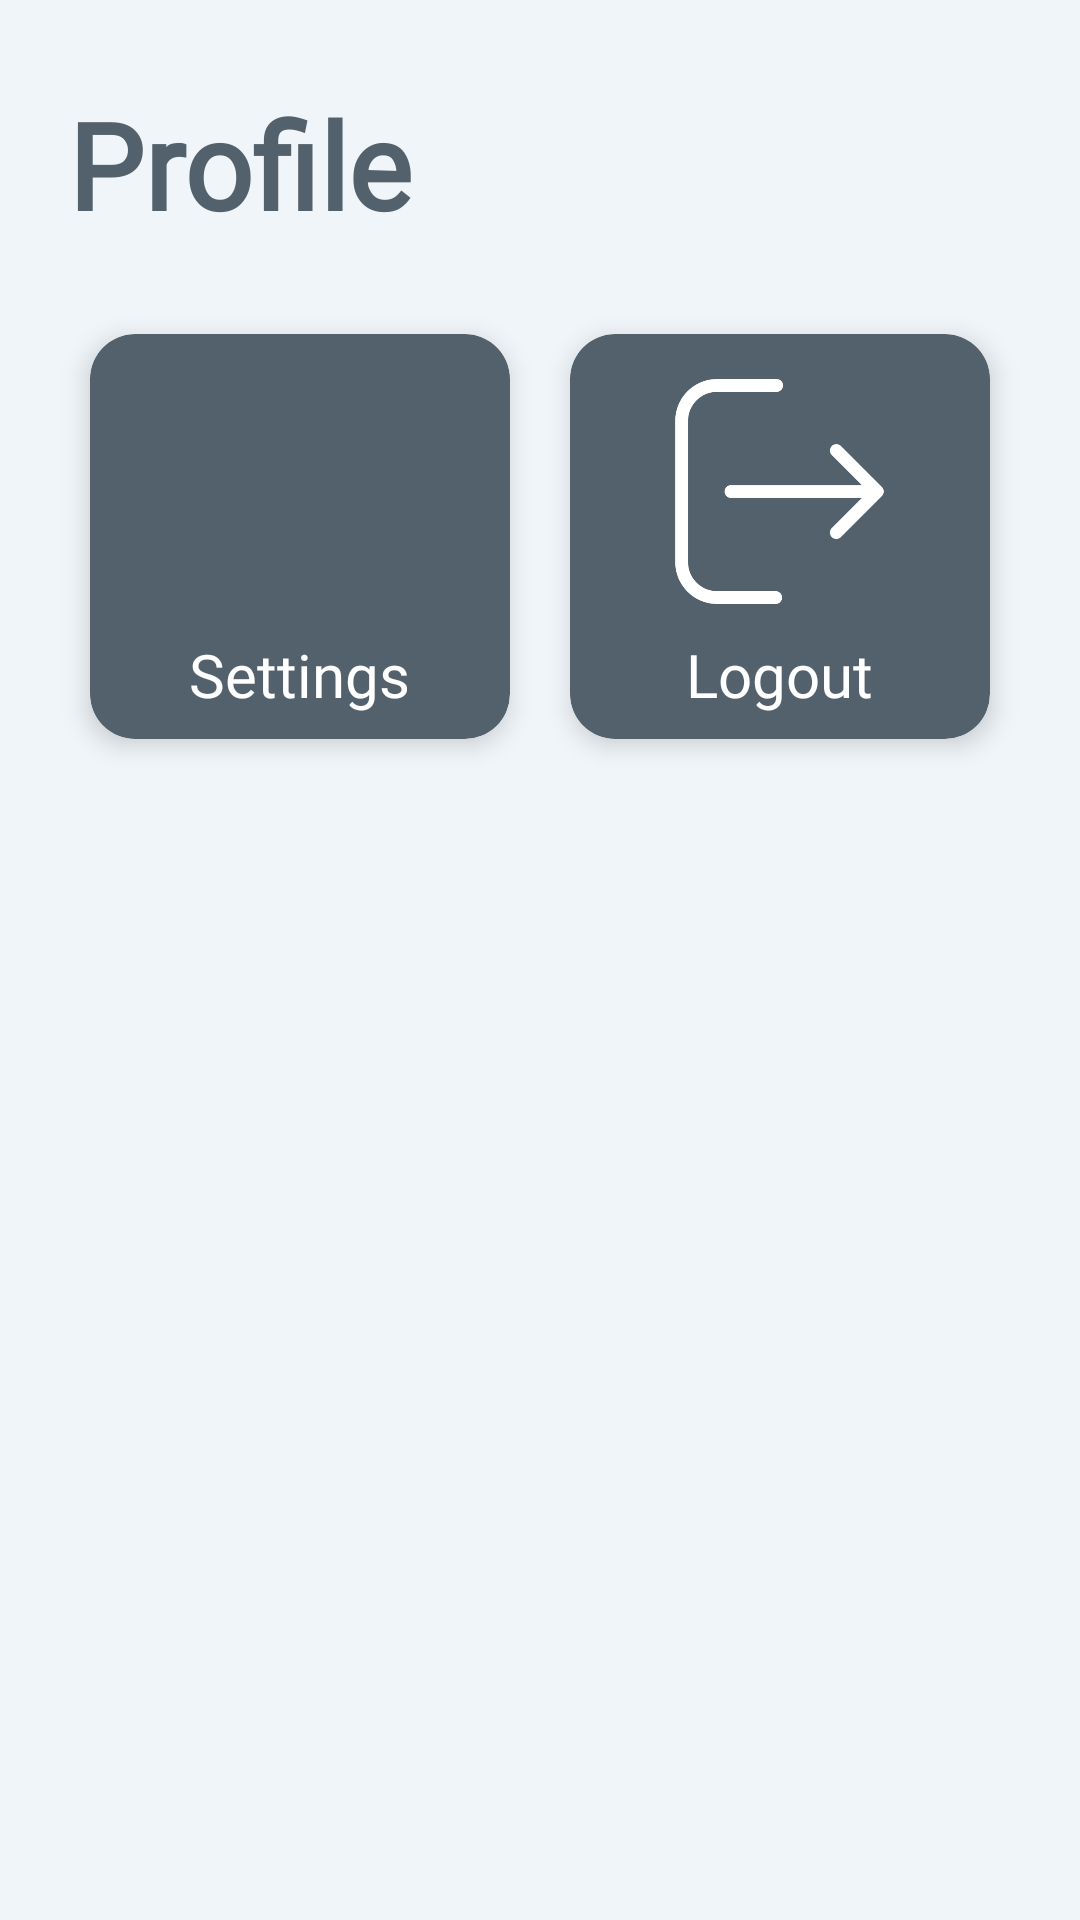

Write the Android layout XML for this screen, with the resource values it uses.
<!-- AndroidManifest.xml: application theme Theme.Flashcard_app -->
<!-- res/layout/profile.xml -->
<?xml version="1.0" encoding="utf-8"?>
<androidx.constraintlayout.widget.ConstraintLayout xmlns:android="http://schemas.android.com/apk/res/android"
    xmlns:app="http://schemas.android.com/apk/res-auto"
    xmlns:tools="http://schemas.android.com/tools"
    android:id="@+id/linearLayout"
    android:layout_width="match_parent"
    android:layout_height="match_parent"
    android:background="#F0F5F9">

    <TextView
        android:id="@+id/decks"
        android:layout_width="wrap_content"
        android:layout_height="wrap_content"
        android:layout_marginTop="28dp"
        android:fontFamily="@font/architects_daughter"
        android:text="Profile"
        android:textColor="#52616B"
        android:textSize="40dp"
        android:textStyle="bold"
        app:layout_constraintEnd_toEndOf="parent"
        app:layout_constraintHorizontal_bias="0.093"
        app:layout_constraintStart_toStartOf="parent"
        app:layout_constraintTop_toTopOf="parent">

    </TextView>

    <LinearLayout
        android:id="@+id/linearLayout2"
        android:layout_width="0dp"
        android:layout_height="175dp"
        android:layout_margin="10dp"
        android:layout_marginTop="4dp"
        android:orientation="horizontal"
        android:padding="10dp"
        app:layout_constraintEnd_toEndOf="parent"
        app:layout_constraintHorizontal_bias="0.0"
        app:layout_constraintStart_toStartOf="parent"
        app:layout_constraintTop_toBottomOf="@+id/decks">

        <androidx.cardview.widget.CardView
            android:layout_width="0dp"
            android:layout_height="match_parent"
            android:layout_margin="10dp"
            android:layout_weight="1"
            app:cardBackgroundColor="#52616B"
            app:cardElevation="5dp"
            app:cardCornerRadius="15dp">

            <RelativeLayout
                android:layout_width="match_parent"
                android:layout_height="match_parent">

                <TextView
                    android:id="@+id/textView"
                    android:layout_width="wrap_content"
                    android:layout_height="wrap_content"
                    android:layout_below="@id/settings"
                    android:layout_centerHorizontal="true"
                    android:layout_marginTop="10dp"
                    android:fontFamily="@font/cherry_cream_soda"
                    android:text="Settings"
                    android:textColor="@color/white"
                    android:textSize="20sp" />

                <ImageView
                    android:id="@+id/settings"
                    android:layout_width="75dp"
                    android:layout_height="75dp"
                    android:layout_centerHorizontal="true"
                    android:layout_marginTop="15dp"
                    app:srcCompat="@drawable/ic_action_settings" />
            </RelativeLayout>
        </androidx.cardview.widget.CardView>

        <androidx.cardview.widget.CardView
            android:layout_width="0dp"
            android:layout_height="match_parent"
            android:layout_margin="10dp"
            android:layout_weight="1"
            app:cardBackgroundColor="#52616B"
            app:cardElevation="5dp"
            app:cardCornerRadius="15dp">

            <RelativeLayout
                android:layout_width="match_parent"
                android:layout_height="match_parent">

                <TextView
                    android:id="@+id/logoutText"
                    android:layout_width="wrap_content"
                    android:layout_height="wrap_content"
                    android:layout_below="@id/listDecks"
                    android:layout_centerHorizontal="true"
                    android:layout_marginTop="10dp"
                    android:fontFamily="@font/cherry_cream_soda"
                    android:text="Logout"
                    android:textColor="@color/white"
                    android:textSize="20sp" />

                <ImageView
                    android:id="@+id/listDecks"
                    android:layout_width="75dp"
                    android:layout_height="75dp"
                    android:layout_centerHorizontal="true"
                    android:layout_marginTop="15dp"
                    app:srcCompat="@drawable/logout" />
            </RelativeLayout>
        </androidx.cardview.widget.CardView>

    </LinearLayout>



</androidx.constraintlayout.widget.ConstraintLayout>
<!-- resources referenced by this layout -->
<resources>
  <color name="white">#FFFFFFFF</color>
  <!-- drawable logout: png bitmap (drawable, 8731 bytes) -->
  <style name="Theme.Flashcard_app" parent="Theme.MaterialComponents.DayNight.DarkActionBar">
          
          <item name="colorPrimary">@color/purple_500</item>
          <item name="colorPrimaryVariant">@color/purple_700</item>
          <item name="colorOnPrimary">@color/white</item>
          
          <item name="colorSecondary">@color/teal_200</item>
          <item name="colorSecondaryVariant">@color/teal_700</item>
          <item name="colorOnSecondary">@color/black</item>
          
          <item name="android:statusBarColor" tools:targetApi="l">?attr/colorPrimaryVariant</item>
          
      </style>
  <color name="purple_500">#FF6200EE</color>
  <color name="purple_700">#FF3700B3</color>
  <color name="teal_200">#FF03DAC5</color>
  <color name="teal_700">#FF018786</color>
  <color name="black">#FF000000</color>
</resources>
